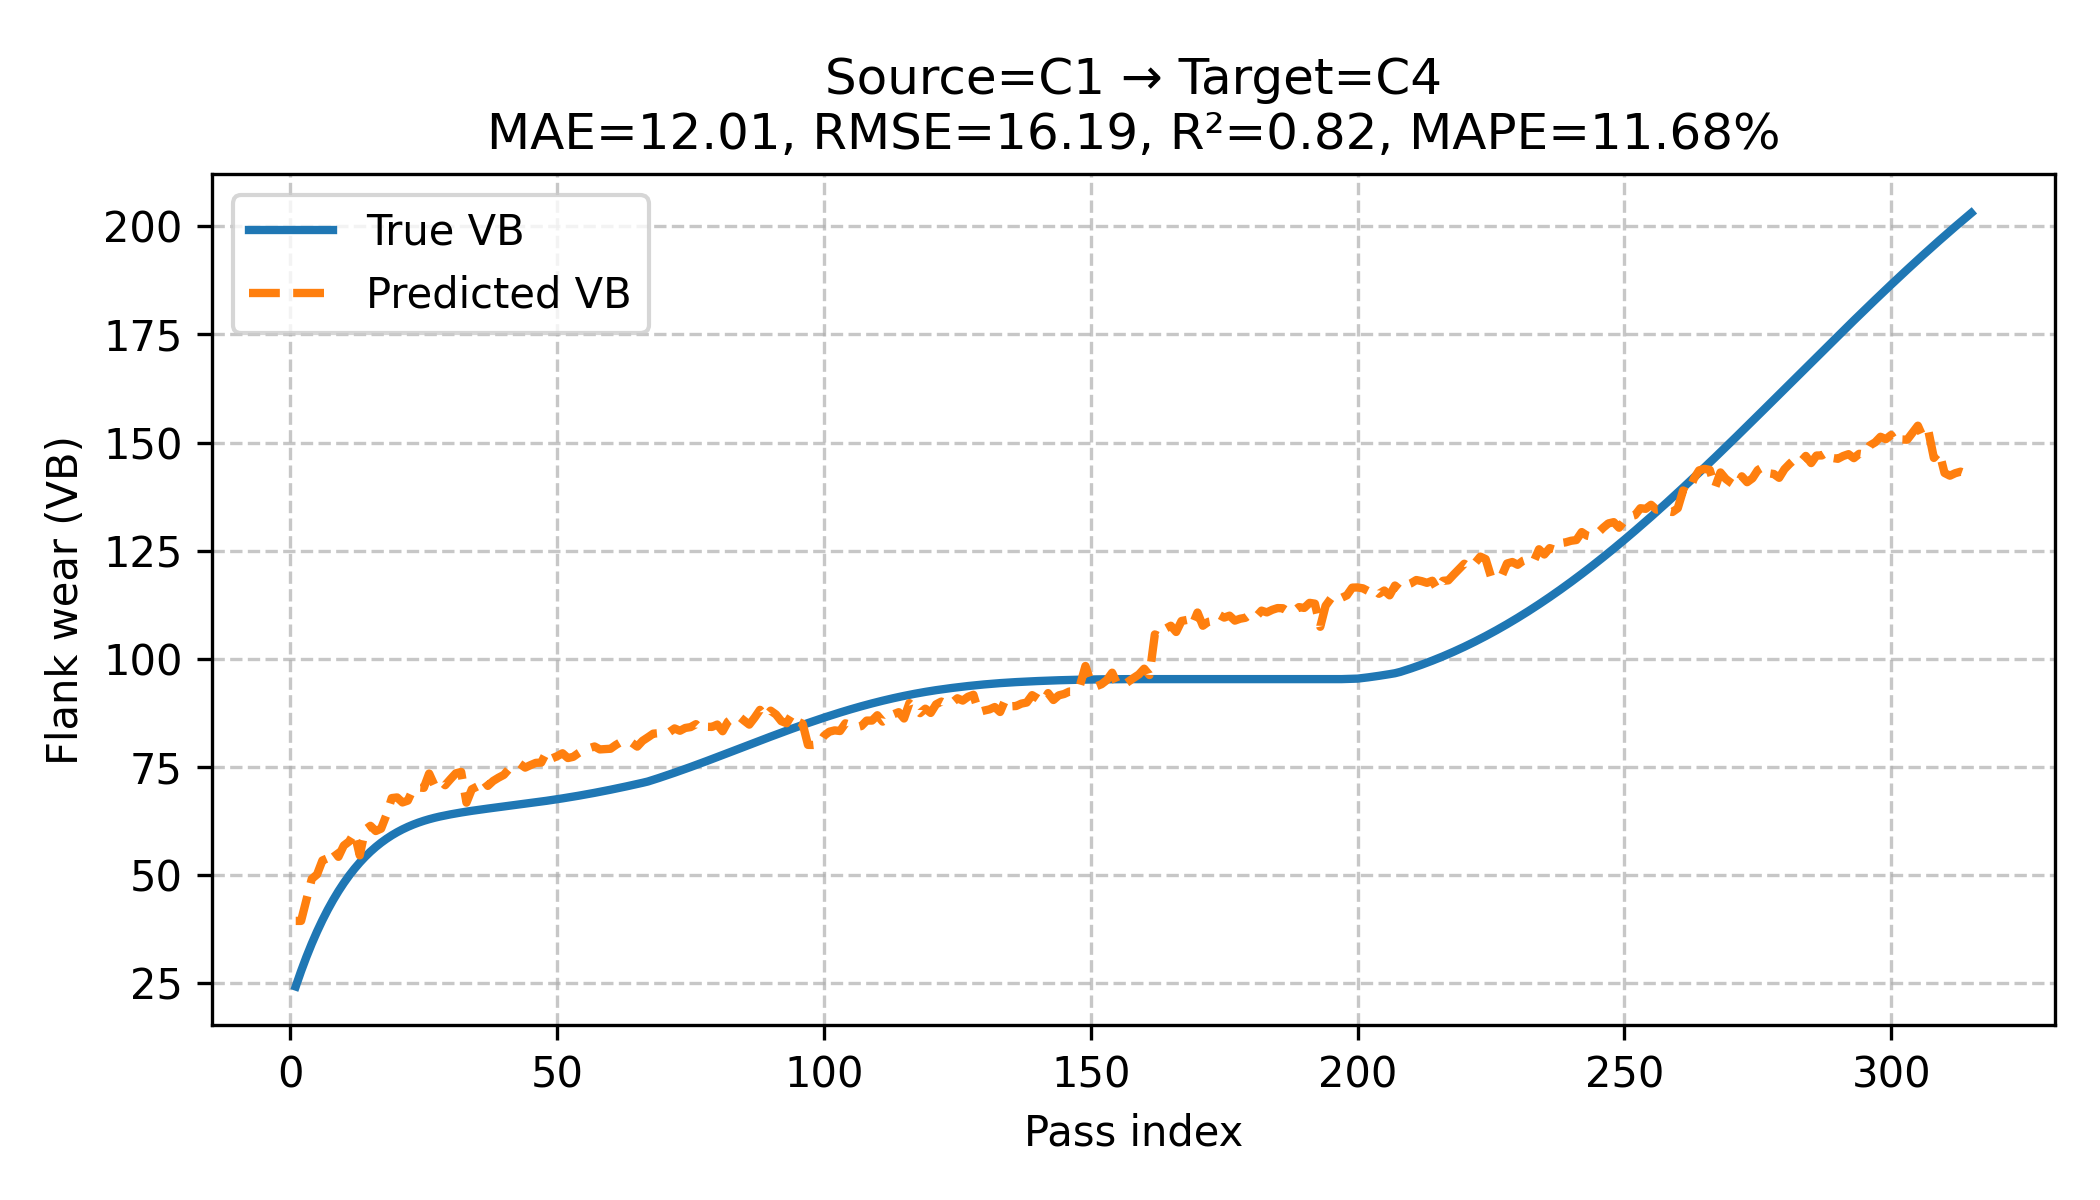

Data behind this chart, as committed beside it:
cut, y_true, y_pred
1.000000000000000000e+00, 2.421603584289550781e+01, 3.938412475585937500e+01
2.000000000000000000e+00, 2.776392555236816406e+01, 3.938412475585937500e+01
3.000000000000000000e+00, 3.105812454223632812e+01, 4.424485015869140625e+01
4.000000000000000000e+00, 3.411272811889648438e+01, 4.908827972412109375e+01
5.000000000000000000e+00, 3.694126129150390625e+01, 5.013871765136718750e+01
6.000000000000000000e+00, 3.955670928955078125e+01, 5.336763000488281250e+01
7.000000000000000000e+00, 4.197152328491210938e+01, 5.389097595214843750e+01
8.000000000000000000e+00, 4.419763946533203125e+01, 5.586996841430664062e+01
9.000000000000000000e+00, 4.624649047851562500e+01, 5.420612335205078125e+01
1.000000000000000000e+01, 4.812902832031250000e+01, 5.680712127685546875e+01
1.100000000000000000e+01, 4.985573196411132812e+01, 5.774955749511718750e+01
1.200000000000000000e+01, 5.143663024902343750e+01, 5.975575256347656250e+01
1.300000000000000000e+01, 5.288129806518554688e+01, 5.453695678710937500e+01
1.400000000000000000e+01, 5.419889831542968750e+01, 6.046321487426757812e+01
1.500000000000000000e+01, 5.539816284179687500e+01, 6.137916564941406250e+01
1.600000000000000000e+01, 5.648743057250976562e+01, 6.017079925537109375e+01
1.700000000000000000e+01, 5.747465133666992188e+01, 6.072039031982421875e+01
1.800000000000000000e+01, 5.836740112304687500e+01, 6.389256286621093750e+01
1.900000000000000000e+01, 5.917288589477539062e+01, 6.779058074951171875e+01
2.000000000000000000e+01, 5.989796066284179688e+01, 6.793756866455078125e+01
2.100000000000000000e+01, 6.054914855957031250e+01, 6.678049468994140625e+01
2.200000000000000000e+01, 6.113263320922851562e+01, 6.720050811767578125e+01
2.300000000000000000e+01, 6.165428543090820312e+01, 6.987950897216796875e+01
2.400000000000000000e+01, 6.211966705322265625e+01, 7.025222015380859375e+01
2.500000000000000000e+01, 6.253404998779296875e+01, 7.015271759033203125e+01
2.600000000000000000e+01, 6.290241622924804688e+01, 7.346453094482421875e+01
2.700000000000000000e+01, 6.322946929931640625e+01, 7.074156951904296875e+01
2.800000000000000000e+01, 6.351964950561523438e+01, 7.188384246826171875e+01
2.900000000000000000e+01, 6.377986526489257812e+01, 7.076673126220703125e+01
3.000000000000000000e+01, 6.402124786376953125e+01, 7.217340850830078125e+01
3.100000000000000000e+01, 6.424612426757812500e+01, 7.350842285156250000e+01
3.200000000000000000e+01, 6.445668029785156250e+01, 7.383991241455078125e+01
3.300000000000000000e+01, 6.465493774414062500e+01, 6.673498535156250000e+01
3.400000000000000000e+01, 6.484280395507812500e+01, 6.983304595947265625e+01
3.500000000000000000e+01, 6.502204132080078125e+01, 7.046069335937500000e+01
3.600000000000000000e+01, 6.519428253173828125e+01, 7.220088958740234375e+01
3.700000000000000000e+01, 6.536104583740234375e+01, 7.061044311523437500e+01
3.800000000000000000e+01, 6.552373504638671875e+01, 7.175024414062500000e+01
3.900000000000000000e+01, 6.568362426757812500e+01, 7.250590515136718750e+01
4.000000000000000000e+01, 6.584190368652343750e+01, 7.315621948242187500e+01
4.100000000000000000e+01, 6.599964141845703125e+01, 7.457543182373046875e+01
4.200000000000000000e+01, 6.615782928466796875e+01, 7.514809417724609375e+01
4.300000000000000000e+01, 6.631735229492187500e+01, 7.571507263183593750e+01
4.400000000000000000e+01, 6.647900390625000000e+01, 7.483401489257812500e+01
4.500000000000000000e+01, 6.664350128173828125e+01, 7.541515350341796875e+01
4.600000000000000000e+01, 6.681148529052734375e+01, 7.593591308593750000e+01
4.700000000000000000e+01, 6.698351287841796875e+01, 7.599806976318359375e+01
4.800000000000000000e+01, 6.716006469726562500e+01, 7.838743591308593750e+01
4.900000000000000000e+01, 6.734156799316406250e+01, 7.694803619384765625e+01
5.000000000000000000e+01, 6.752837371826171875e+01, 7.748485565185546875e+01
5.100000000000000000e+01, 6.772076416015625000e+01, 7.815145874023437500e+01
5.200000000000000000e+01, 6.791898345947265625e+01, 7.704556274414062500e+01
5.300000000000000000e+01, 6.812320709228515625e+01, 7.732717132568359375e+01
5.400000000000000000e+01, 6.833356475830078125e+01, 7.820320892333984375e+01
5.500000000000000000e+01, 6.855013275146484375e+01, 7.897247314453125000e+01
5.600000000000000000e+01, 6.877294921875000000e+01, 7.931501770019531250e+01
5.700000000000000000e+01, 6.900200653076171875e+01, 7.972307586669921875e+01
5.800000000000000000e+01, 6.923724365234375000e+01, 7.904287719726562500e+01
5.900000000000000000e+01, 6.947859954833984375e+01, 7.911132812500000000e+01
6.000000000000000000e+01, 6.972592926025390625e+01, 7.919854736328125000e+01
... 255 more rows
